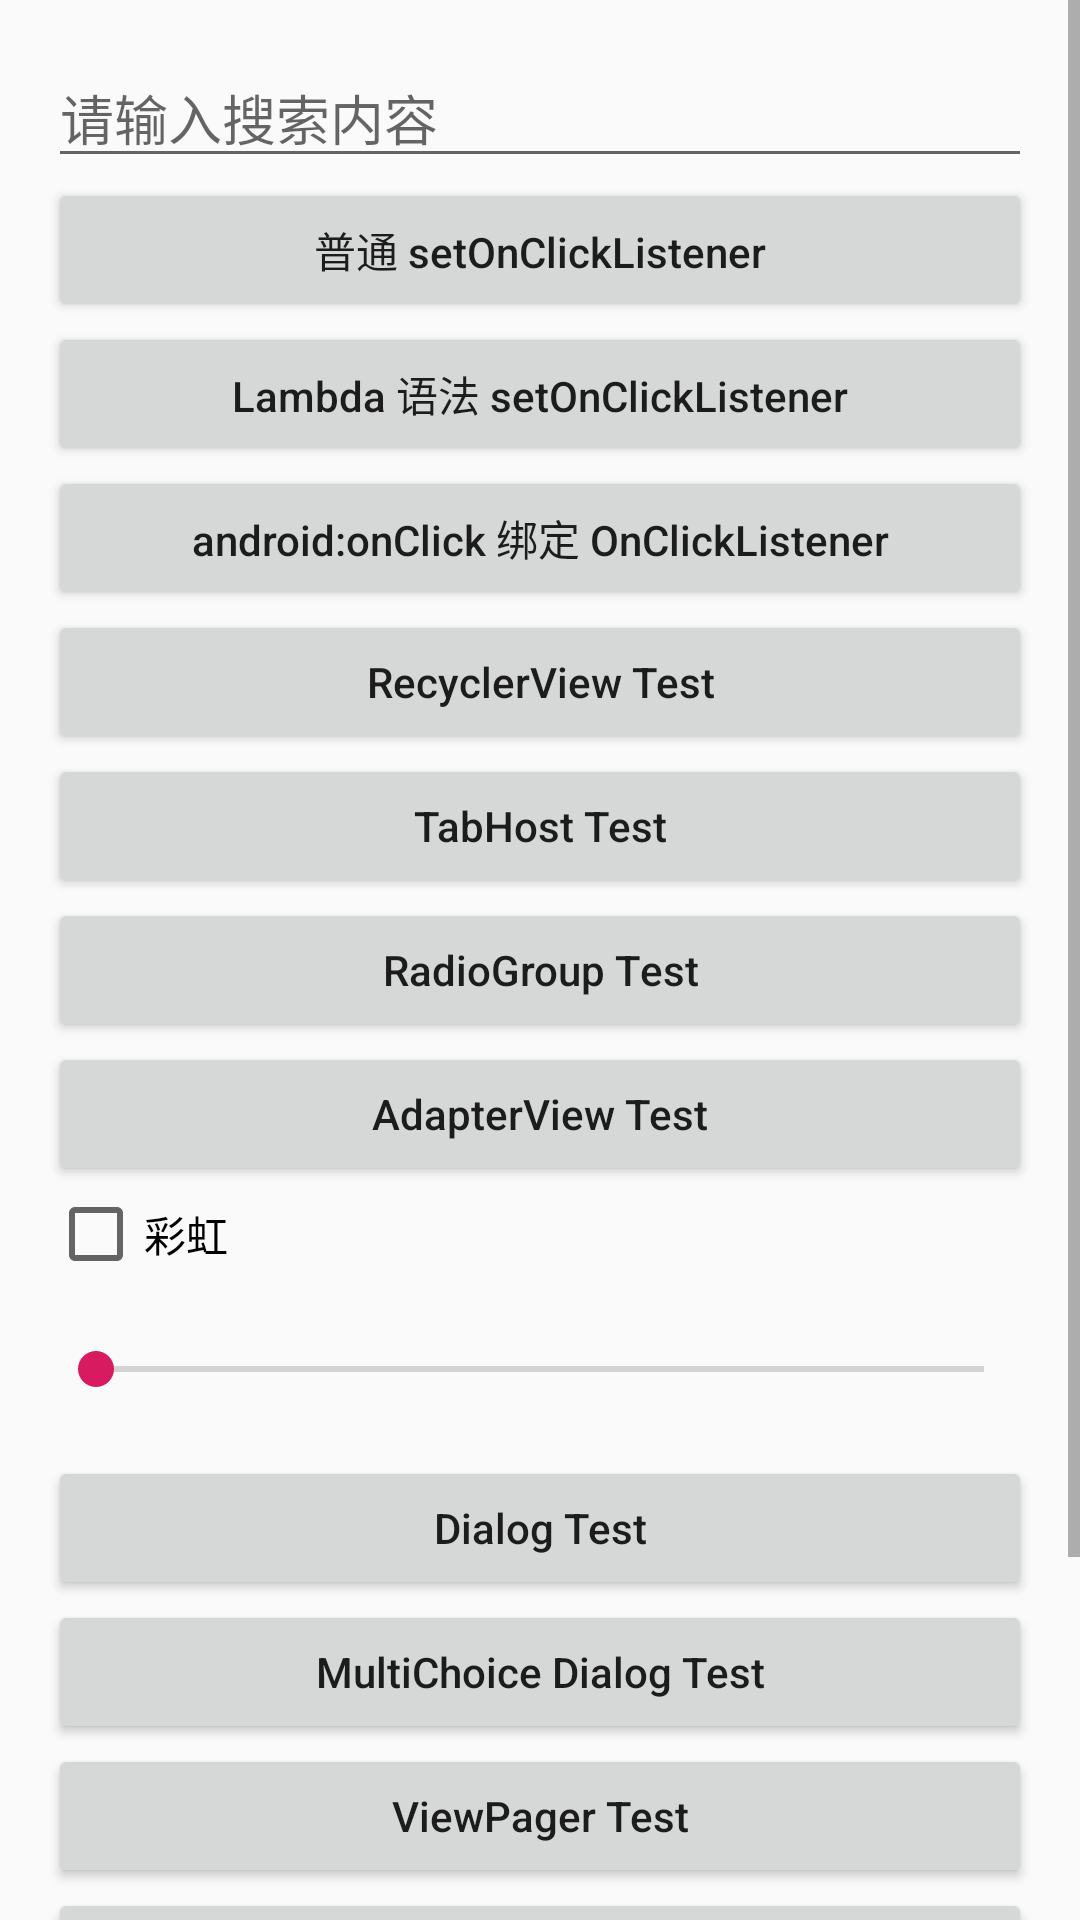

This screen was rendered from an Android layout file. Write that file and the resources it references.
<!-- AndroidManifest.xml: application theme AppTheme -->
<!-- res/layout/activity_main.xml -->
<?xml version="1.0" encoding="utf-8"?>
<ScrollView xmlns:android="http://schemas.android.com/apk/res/android"
    xmlns:app="http://schemas.android.com/apk/res-auto"
    xmlns:tools="http://schemas.android.com/tools"
    android:layout_width="match_parent"
    android:layout_height="match_parent"
    tools:context=".MainActivity">

    <LinearLayout
        android:id="@+id/rootView"
        android:layout_width="match_parent"
        android:layout_height="wrap_content"
        android:orientation="vertical"
        android:padding="16dp">

        <EditText
            android:id="@+id/edit"
            android:layout_width="match_parent"
            android:layout_height="wrap_content"
            android:hint="请输入搜索内容"/>

        <android.support.v7.widget.AppCompatButton
            android:id="@+id/normalButton"
            android:layout_width="match_parent"
            android:layout_height="wrap_content"
            android:text="普通 setOnClickListener"
            android:textAllCaps="false" />

        <android.support.v7.widget.AppCompatButton
            android:id="@+id/lambdaTest"
            android:layout_width="match_parent"
            android:layout_height="wrap_content"
            android:text="Lambda 语法 setOnClickListener"
            android:textAllCaps="false" />

        <android.support.v7.widget.AppCompatButton
            android:id="@+id/btn_3"
            android:layout_width="match_parent"
            android:layout_height="wrap_content"
            android:onClick="clickTv3"
            android:text="android:onClick 绑定 OnClickListener"
            android:textAllCaps="false" />

        <android.support.v7.widget.AppCompatButton
            android:id="@+id/RecyclerViewTest"
            android:layout_width="match_parent"
            android:layout_height="wrap_content"
            android:text="RecyclerView Test"
            android:textAllCaps="false" />

        <android.support.v7.widget.AppCompatButton
            android:id="@+id/tabHostButton"
            android:layout_width="match_parent"
            android:layout_height="wrap_content"
            android:text="TabHost Test"
            android:textAllCaps="false" />

        <android.support.v7.widget.AppCompatButton
            android:id="@+id/radioGroupButton"
            android:layout_width="match_parent"
            android:layout_height="wrap_content"
            android:text="RadioGroup Test"
            android:textAllCaps="false" />

        <android.support.v7.widget.AppCompatButton
            android:id="@+id/adapterViewTest"
            android:layout_width="match_parent"
            android:layout_height="wrap_content"
            android:text="AdapterView Test"
            android:textAllCaps="false" />

        <android.support.v7.widget.AppCompatCheckBox
            android:id="@+id/checkBox"
            android:layout_width="wrap_content"
            android:layout_height="wrap_content"
            android:text="彩虹" />

        <android.support.v7.widget.AppCompatSeekBar
            android:id="@+id/seekBar"
            android:layout_width="match_parent"
            android:layout_height="wrap_content"
            android:layout_marginBottom="20dp"
            android:layout_marginTop="20dp" />

        <android.support.v7.widget.AppCompatButton
            android:id="@+id/showDialogButton"
            android:layout_width="match_parent"
            android:layout_height="wrap_content"
            android:text="Dialog Test"
            android:textAllCaps="false" />

        <android.support.v7.widget.AppCompatButton
            android:id="@+id/showMultiChoiceDialogButton"
            android:layout_width="match_parent"
            android:layout_height="wrap_content"
            android:text="MultiChoice Dialog Test"
            android:textAllCaps="false" />

        <android.support.v7.widget.AppCompatButton
            android:id="@+id/viewPagerButton"
            android:layout_width="match_parent"
            android:layout_height="wrap_content"
            android:text="ViewPager Test"
            android:textAllCaps="false" />

        <android.support.v7.widget.AppCompatButton
            android:id="@+id/tabLayoutButton"
            android:layout_width="match_parent"
            android:layout_height="wrap_content"
            android:text="TabLayout Test"
            android:textAllCaps="false" />

        <android.support.v7.widget.AppCompatButton
            android:id="@+id/intentServiceButton"
            android:layout_width="match_parent"
            android:layout_height="wrap_content"
            android:text="IntentService Test"
            android:textAllCaps="false" />

        <android.support.v7.widget.AppCompatButton
            android:id="@+id/serviceButton"
            android:layout_width="match_parent"
            android:layout_height="wrap_content"
            android:text="Service Test"
            android:textAllCaps="false" />

    </LinearLayout>

</ScrollView>
<!-- resources referenced by this layout -->
<resources>
  <style name="AppTheme" parent="Theme.AppCompat.Light.DarkActionBar">
          
          <item name="colorPrimary">@color/colorPrimary</item>
          <item name="colorPrimaryDark">@color/colorPrimaryDark</item>
          <item name="colorAccent">@color/colorAccent</item>
      </style>
  <color name="colorPrimary">#008577</color>
  <color name="colorPrimaryDark">#00574B</color>
  <color name="colorAccent">#D81B60</color>
</resources>
